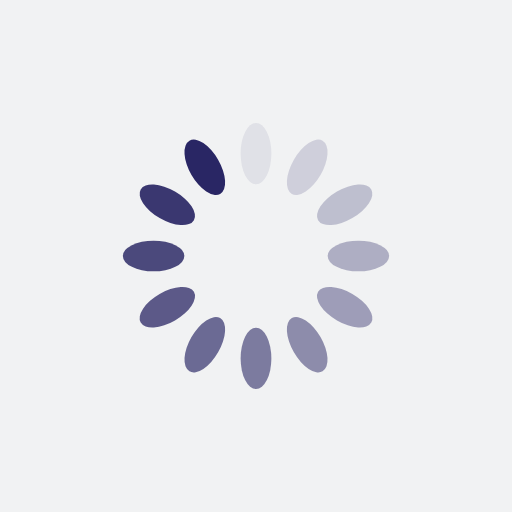
t = 0.00 s
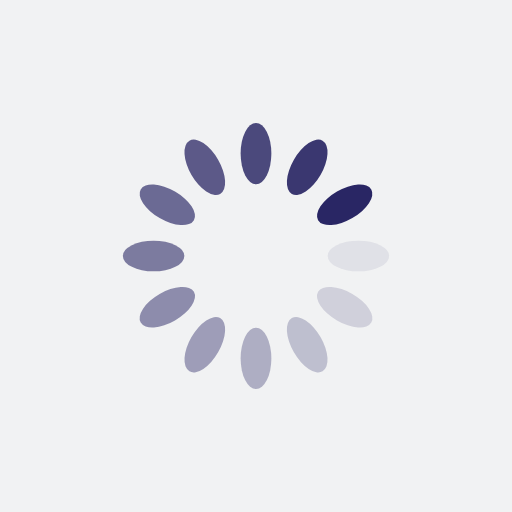
t = 1.79 s
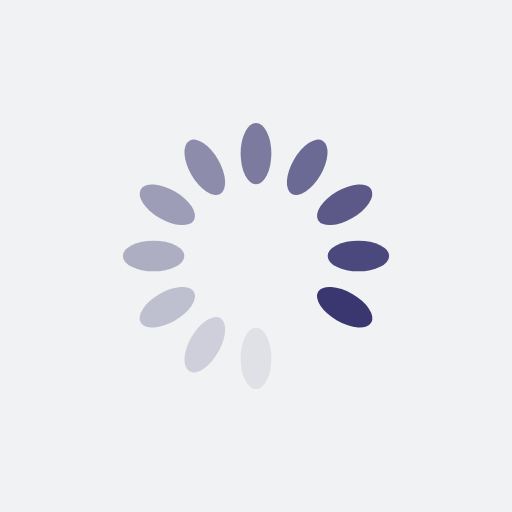
t = 3.57 s
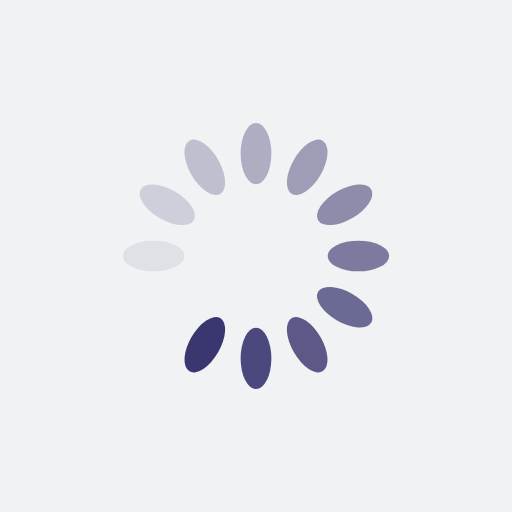
t = 5.36 s

The animated SVG that drew these frames (rendered in a browser with its animation timeline set to each time). Animation: 12 SMIL elements (animate=12); one cycle of 7.14 s, repeats indefinitely.

<?xml version="1.0" encoding="utf-8"?>
<svg xmlns="http://www.w3.org/2000/svg" xmlns:xlink="http://www.w3.org/1999/xlink" style="margin: auto; background: rgb(241, 242, 243); display: block; shape-rendering: auto;" width="124px" height="124px" viewBox="0 0 100 100" preserveAspectRatio="xMidYMid">
<g transform="rotate(0 50 50)">
  <rect x="47" y="24" rx="3" ry="6" width="6" height="12" fill="#292664">
    <animate attributeName="opacity" values="1;0" keyTimes="0;1" dur="7.142857142857142s" begin="-6.547619047619047s" repeatCount="indefinite"></animate>
  </rect>
</g><g transform="rotate(30 50 50)">
  <rect x="47" y="24" rx="3" ry="6" width="6" height="12" fill="#292664">
    <animate attributeName="opacity" values="1;0" keyTimes="0;1" dur="7.142857142857142s" begin="-5.952380952380952s" repeatCount="indefinite"></animate>
  </rect>
</g><g transform="rotate(60 50 50)">
  <rect x="47" y="24" rx="3" ry="6" width="6" height="12" fill="#292664">
    <animate attributeName="opacity" values="1;0" keyTimes="0;1" dur="7.142857142857142s" begin="-5.357142857142857s" repeatCount="indefinite"></animate>
  </rect>
</g><g transform="rotate(90 50 50)">
  <rect x="47" y="24" rx="3" ry="6" width="6" height="12" fill="#292664">
    <animate attributeName="opacity" values="1;0" keyTimes="0;1" dur="7.142857142857142s" begin="-4.761904761904762s" repeatCount="indefinite"></animate>
  </rect>
</g><g transform="rotate(120 50 50)">
  <rect x="47" y="24" rx="3" ry="6" width="6" height="12" fill="#292664">
    <animate attributeName="opacity" values="1;0" keyTimes="0;1" dur="7.142857142857142s" begin="-4.166666666666666s" repeatCount="indefinite"></animate>
  </rect>
</g><g transform="rotate(150 50 50)">
  <rect x="47" y="24" rx="3" ry="6" width="6" height="12" fill="#292664">
    <animate attributeName="opacity" values="1;0" keyTimes="0;1" dur="7.142857142857142s" begin="-3.571428571428571s" repeatCount="indefinite"></animate>
  </rect>
</g><g transform="rotate(180 50 50)">
  <rect x="47" y="24" rx="3" ry="6" width="6" height="12" fill="#292664">
    <animate attributeName="opacity" values="1;0" keyTimes="0;1" dur="7.142857142857142s" begin="-2.976190476190476s" repeatCount="indefinite"></animate>
  </rect>
</g><g transform="rotate(210 50 50)">
  <rect x="47" y="24" rx="3" ry="6" width="6" height="12" fill="#292664">
    <animate attributeName="opacity" values="1;0" keyTimes="0;1" dur="7.142857142857142s" begin="-2.380952380952381s" repeatCount="indefinite"></animate>
  </rect>
</g><g transform="rotate(240 50 50)">
  <rect x="47" y="24" rx="3" ry="6" width="6" height="12" fill="#292664">
    <animate attributeName="opacity" values="1;0" keyTimes="0;1" dur="7.142857142857142s" begin="-1.7857142857142856s" repeatCount="indefinite"></animate>
  </rect>
</g><g transform="rotate(270 50 50)">
  <rect x="47" y="24" rx="3" ry="6" width="6" height="12" fill="#292664">
    <animate attributeName="opacity" values="1;0" keyTimes="0;1" dur="7.142857142857142s" begin="-1.1904761904761905s" repeatCount="indefinite"></animate>
  </rect>
</g><g transform="rotate(300 50 50)">
  <rect x="47" y="24" rx="3" ry="6" width="6" height="12" fill="#292664">
    <animate attributeName="opacity" values="1;0" keyTimes="0;1" dur="7.142857142857142s" begin="-0.5952380952380952s" repeatCount="indefinite"></animate>
  </rect>
</g><g transform="rotate(330 50 50)">
  <rect x="47" y="24" rx="3" ry="6" width="6" height="12" fill="#292664">
    <animate attributeName="opacity" values="1;0" keyTimes="0;1" dur="7.142857142857142s" begin="0s" repeatCount="indefinite"></animate>
  </rect>
</g>
<!-- [ldio] generated by https://loading.io/ --></svg>